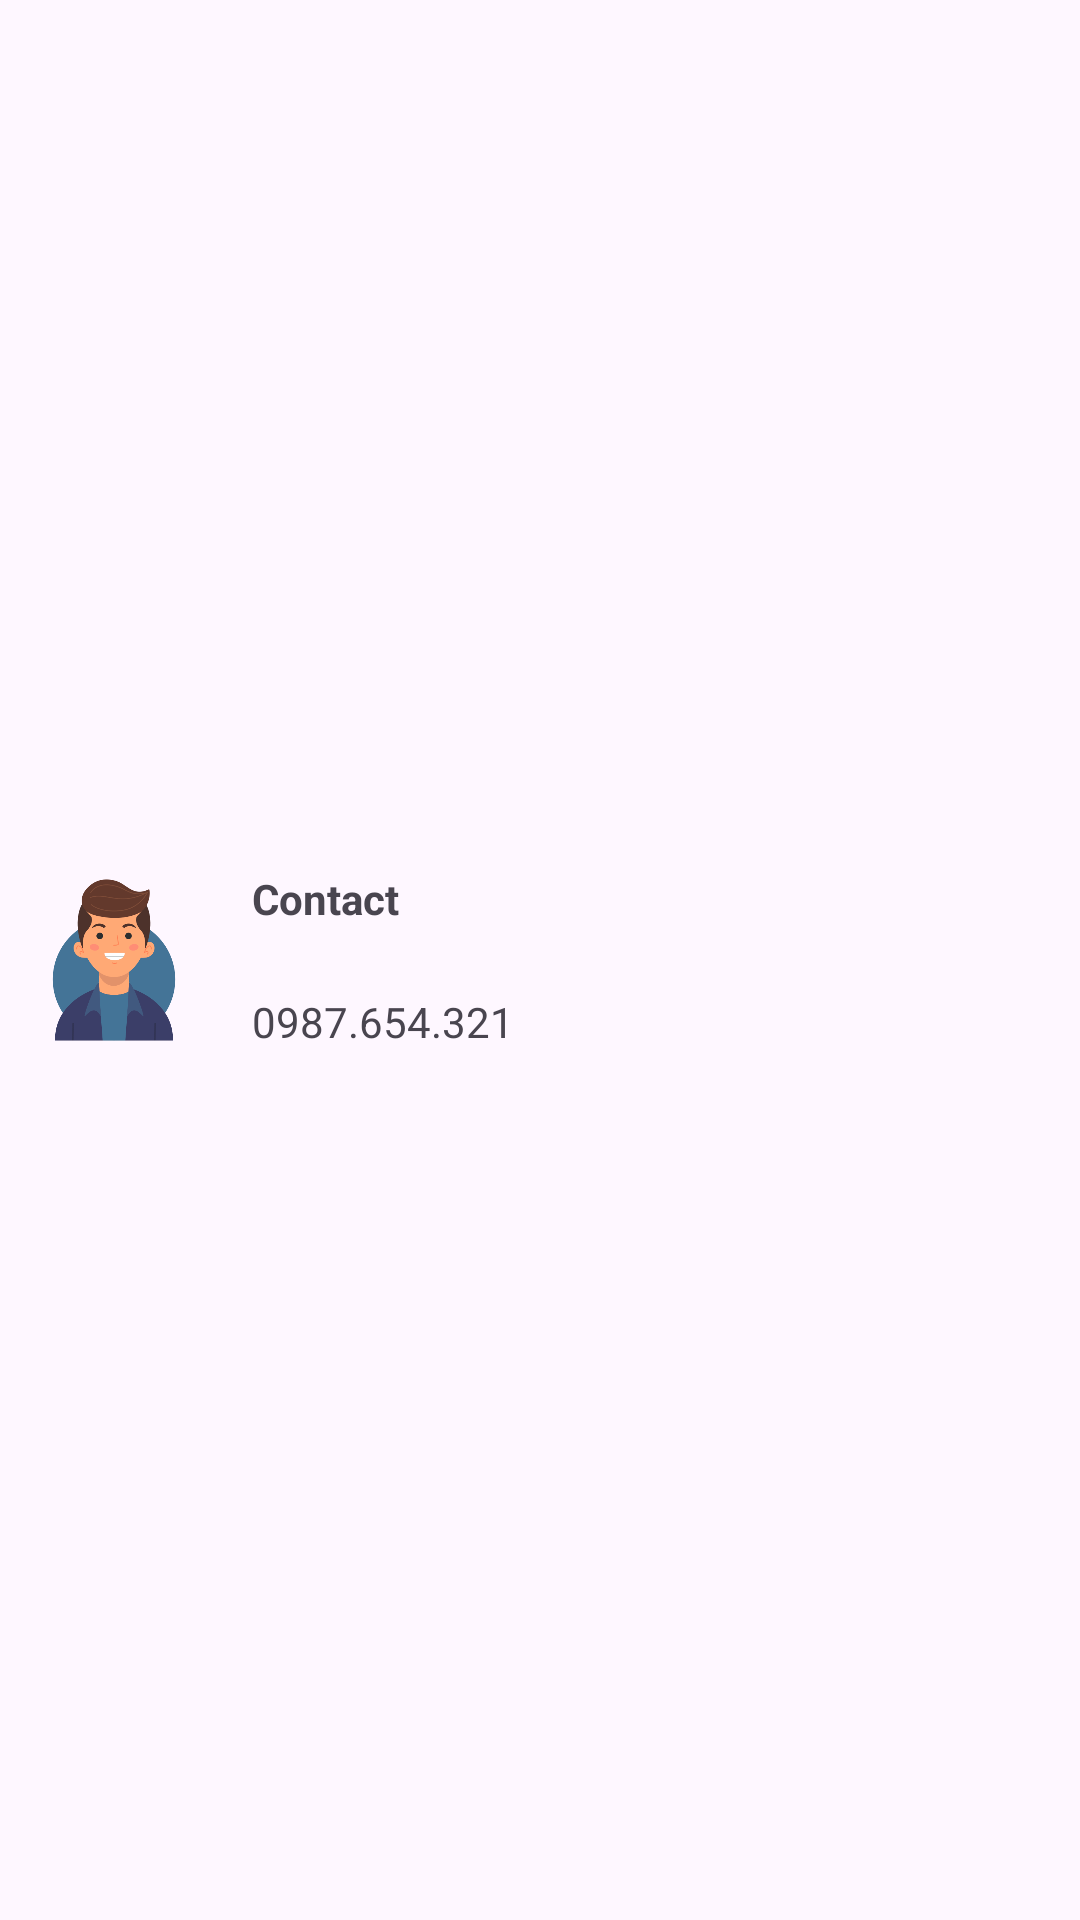

The Android layout XML behind this screen, and the referenced resources:
<!-- AndroidManifest.xml: application theme Theme.ContactD02K14 -->
<!-- res/layout/contact_item.xml -->
<?xml version="1.0" encoding="utf-8"?>
<androidx.constraintlayout.widget.ConstraintLayout xmlns:android="http://schemas.android.com/apk/res/android"
    android:layout_width="match_parent"
    android:layout_height="80dp"
    android:padding="8dp"
    xmlns:app="http://schemas.android.com/apk/res-auto">

    <ImageView
        android:id="@+id/imgContact"
        android:layout_width="60dp"
        android:layout_height="60dp"
        android:src="@drawable/avatar"
        app:layout_constraintLeft_toLeftOf="parent"
        app:layout_constraintTop_toTopOf="parent"
        app:layout_constraintBottom_toBottomOf="parent"/>

    <TextView
        android:id="@+id/tvContactName"
        android:layout_width="wrap_content"
        android:layout_height="wrap_content"
        android:text="Contact"
        android:textStyle="bold"
        android:layout_marginLeft="16dp"
        app:layout_constraintTop_toTopOf="@id/imgContact"
        app:layout_constraintLeft_toRightOf="@id/imgContact"/>


    <TextView
        android:id="@+id/tvContactPhone"
        android:layout_width="wrap_content"
        android:layout_height="wrap_content"
        android:text="0987.654.321"
        android:layout_marginLeft="16dp"
        app:layout_constraintBottom_toBottomOf="@id/imgContact"
        app:layout_constraintLeft_toRightOf="@id/imgContact"/>



</androidx.constraintlayout.widget.ConstraintLayout>
<!-- resources referenced by this layout -->
<resources>
  <!-- drawable avatar: png bitmap (drawable, 28731 bytes) -->
  <style name="Theme.ContactD02K14" parent="Base.Theme.ContactD02K14" />
  <style name="Base.Theme.ContactD02K14" parent="Theme.Material3.DayNight.NoActionBar">
          
          
      </style>
</resources>
